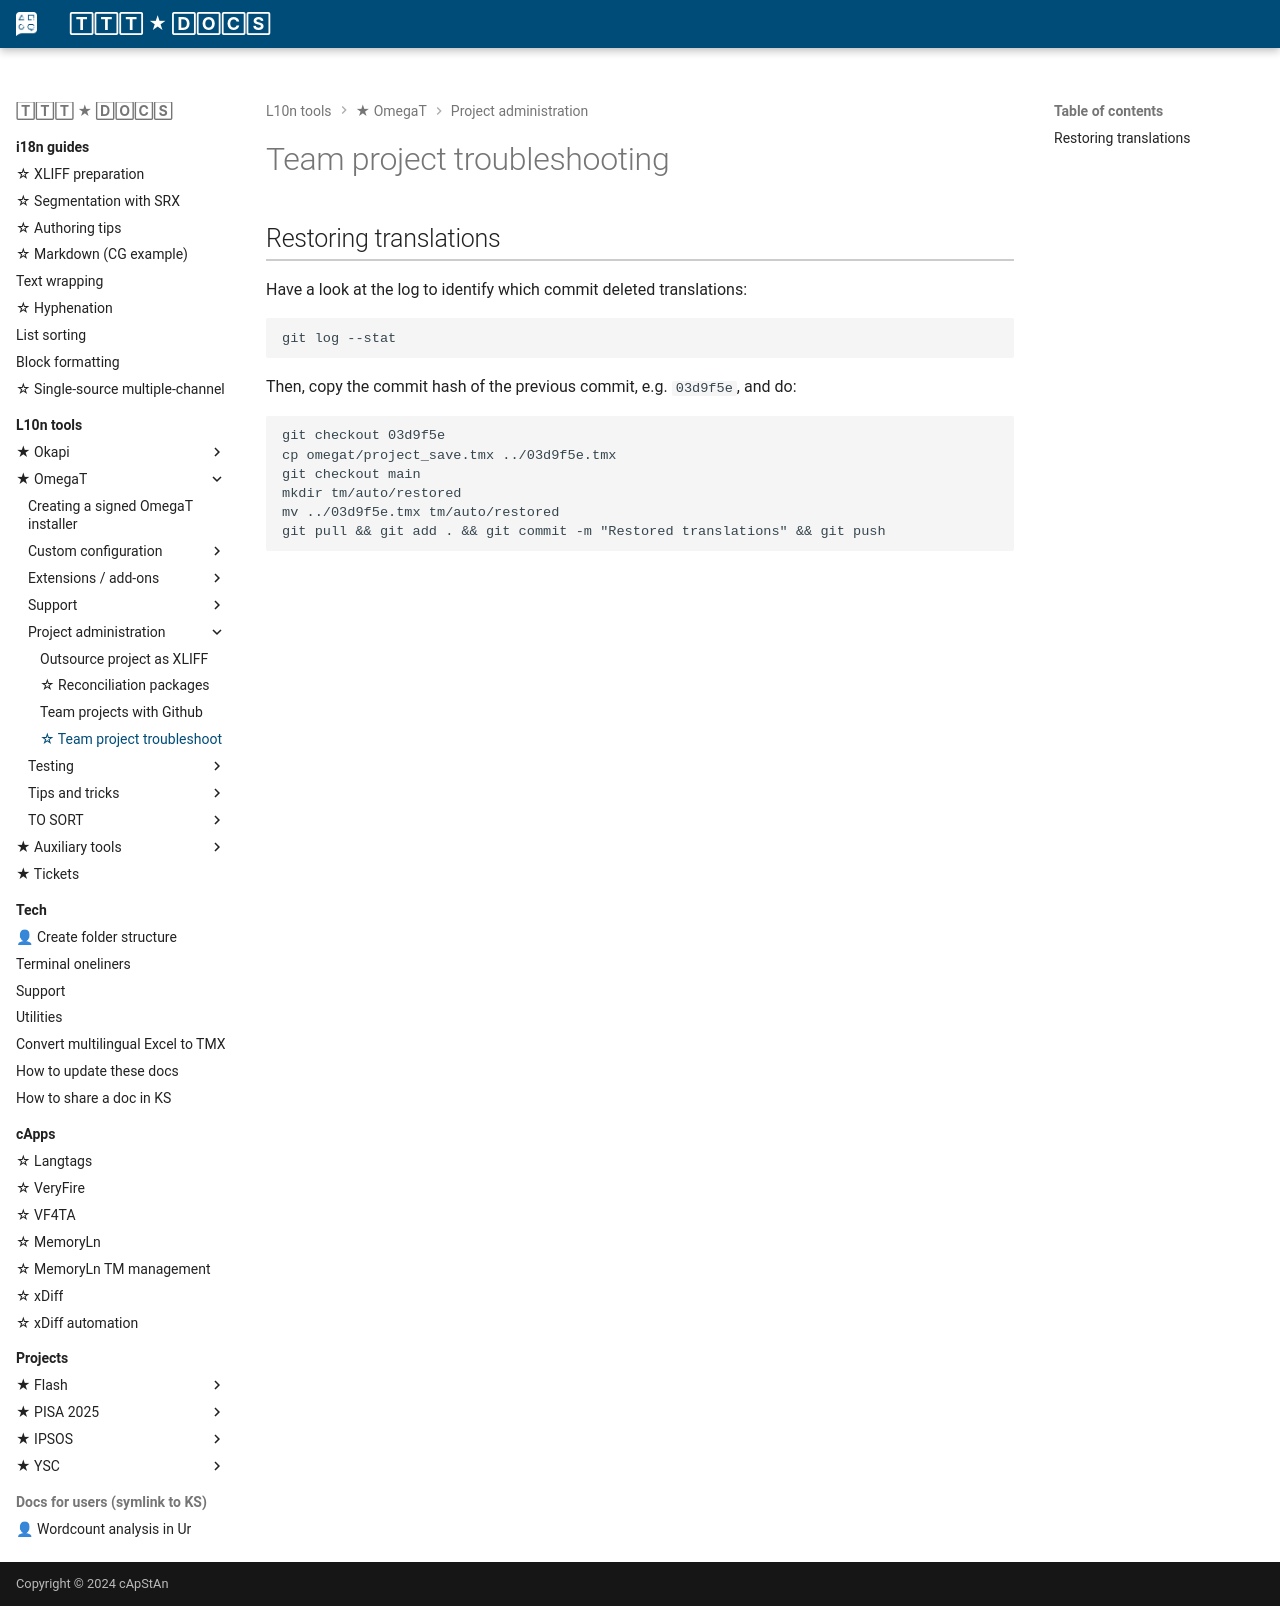

repository: capstanlqc/ttt_docs · page: tools/omegat/team_projects_trblsht/index.html · generator: mkdocs

# Team project troubleshooting

## Restoring translations

Have a look at the log to identify which commit deleted translations:

```git
git log --stat
```

Then, copy the commit hash of the previous commit, e.g. `03d9f5e`, and do:

```git
git checkout 03d9f5e
cp omegat/project_save.tmx ../03d9f5e.tmx
git checkout main
mkdir tm/auto/restored
mv ../03d9f5e.tmx tm/auto/restored 
git pull && git add . && git commit -m "Restored translations" && git push
```
